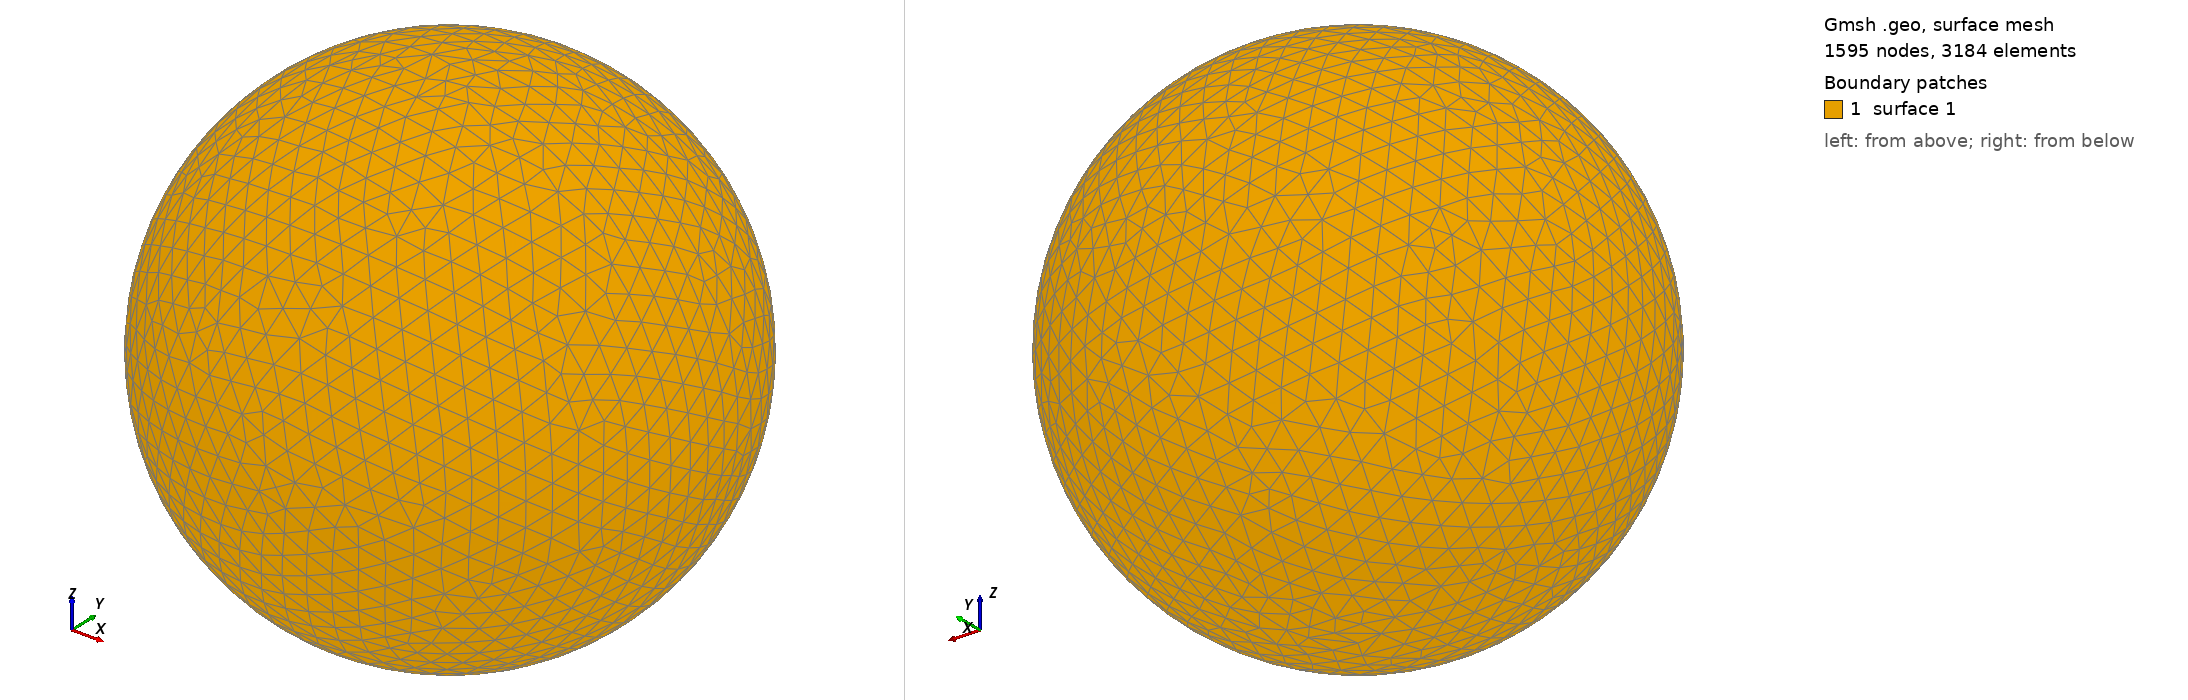

Gmsh geometry script, surface-meshed: 1595 nodes, 3184 surface elements. Boundary patches (legend numbers): 1 surface 1. Left view from above one corner, right view from below the opposite corner. The script declares no physical surfaces, so the legend lists its geometric surfaces. The drawing asked Gmsh for element sizes between 1% and 20% of the model's largest extent; the script's own settings can give other sizes.

=== shot0668.geo (drawn) ===
SetFactory("OpenCASCADE");
Point(1) = {0,0,0,0};
Sphere(1) = {0,0,0,0.00700300};
MeshSize{ PointsOf{ Surface{:}; } } = 0.000700300;
Mesh.ElementOrder=1;
Mesh.Format=39;
